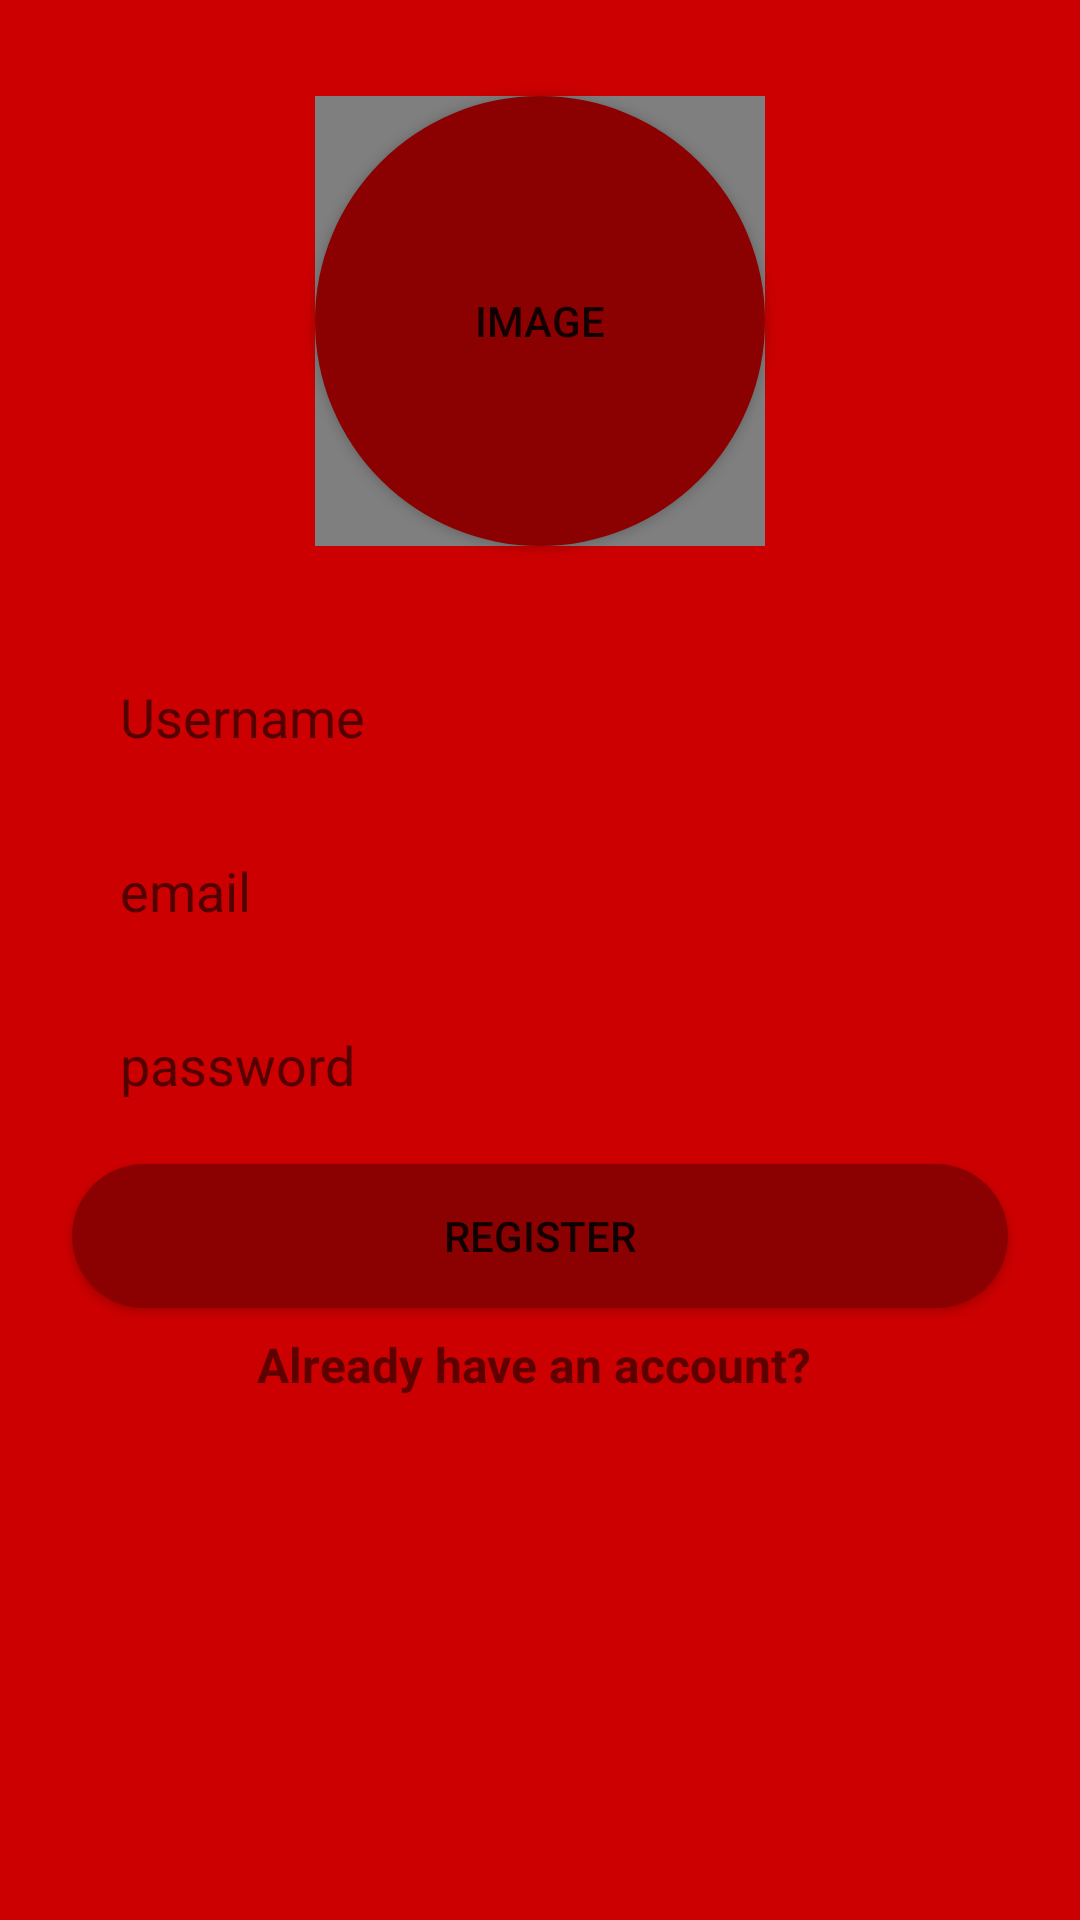

Reconstruct the res/layout file that produces this screen, plus the resources it refers to.
<!-- AndroidManifest.xml: application theme Theme.ChapApp -->
<!-- res/layout/activity_register.xml -->
<?xml version="1.0" encoding="utf-8"?>
<androidx.constraintlayout.widget.ConstraintLayout xmlns:android="http://schemas.android.com/apk/res/android"
    xmlns:app="http://schemas.android.com/apk/res-auto"
    xmlns:tools="http://schemas.android.com/tools"
    android:layout_width="match_parent"
    android:layout_height="match_parent"
    android:background="@android:color/holo_red_dark"
    tools:context=".RegisterActivity">

    <EditText
        android:id="@+id/etUserNameRegister"
        android:layout_width="0dp"
        android:layout_height="50dp"
        android:layout_marginStart="24dp"
        android:layout_marginTop="32dp"
        android:layout_marginEnd="24dp"
        android:background="@drawable/rounded_edittext_register_login"
        android:ems="10"
        android:hint="Username"
        android:inputType="textPersonName"
        android:paddingLeft="16dp"
        app:layout_constraintEnd_toEndOf="parent"
        app:layout_constraintStart_toStartOf="parent"
        app:layout_constraintTop_toBottomOf="@+id/btn_image_register" />

    <EditText
        android:id="@+id/etEmailRegister"
        android:layout_width="0dp"
        android:layout_height="50dp"
        android:layout_marginTop="8dp"
        android:background="@drawable/rounded_edittext_register_login"
        android:ems="10"
        android:hint="email"
        android:inputType="textEmailAddress"
        android:paddingLeft="16dp"
        app:layout_constraintEnd_toEndOf="@+id/etUserNameRegister"
        app:layout_constraintStart_toStartOf="@+id/etUserNameRegister"
        app:layout_constraintTop_toBottomOf="@+id/etUserNameRegister" />

    <EditText
        android:id="@+id/etPasswordRegister"
        android:layout_width="0dp"
        android:layout_height="50dp"
        android:layout_marginTop="8dp"
        android:background="@drawable/rounded_edittext_register_login"
        android:ems="10"
        android:hint="password"
        android:inputType="textPassword"
        android:paddingLeft="16dp"
        app:layout_constraintEnd_toEndOf="@+id/etEmailRegister"
        app:layout_constraintStart_toStartOf="@+id/etEmailRegister"
        app:layout_constraintTop_toBottomOf="@+id/etEmailRegister" />

    <android.widget.Button
        android:id="@+id/btn_register"
        android:layout_width="0dp"
        android:layout_height="wrap_content"
        android:layout_marginTop="8dp"
        android:background="@drawable/rounded_button"
        android:text="Register"
        app:layout_constraintEnd_toEndOf="@+id/etPasswordRegister"
        app:layout_constraintStart_toStartOf="@+id/etPasswordRegister"
        app:layout_constraintTop_toBottomOf="@+id/etPasswordRegister" />

    <TextView
        android:id="@+id/tv_already_account"
        android:layout_width="wrap_content"
        android:layout_height="wrap_content"
        android:layout_marginTop="8dp"
        android:text="Already have an account? "
        android:textSize="16sp"
        android:textStyle="bold"
        app:layout_constraintEnd_toEndOf="@+id/btn_register"
        app:layout_constraintStart_toStartOf="@+id/btn_register"
        app:layout_constraintTop_toBottomOf="@+id/btn_register" />

    <android.widget.Button
        android:id="@+id/btn_image_register"
        android:layout_width="150dp"
        android:layout_height="150dp"
        android:layout_marginTop="32dp"
        android:layout_marginBottom="32dp"
        android:background="@drawable/round_button_image_login"
        android:text="image"
        app:layout_constraintBottom_toTopOf="@+id/etUserNameRegister"
        app:layout_constraintEnd_toEndOf="parent"
        app:layout_constraintStart_toStartOf="parent"
        app:layout_constraintTop_toTopOf="parent" />

    <de.hdodenhof.circleimageview.CircleImageView
        android:id="@+id/select_phote_imageview_register"
        app:civ_border_width="4dp"
        android:layout_width="150dp"
        android:layout_height="150dp"
        app:layout_constraintBottom_toBottomOf="@+id/btn_image_register"
        app:layout_constraintEnd_toEndOf="@+id/btn_image_register" />
</androidx.constraintlayout.widget.ConstraintLayout>
<!-- resources referenced by this layout -->
<resources>
  <!-- drawable round_button_image_login (drawable) -->
  <?xml version="1.0" encoding="utf-8"?>
  <shape xmlns:android="http://schemas.android.com/apk/res/android">
      <corners android:radius="75dp"/>
      <solid android:color="@color/darkred"/>
  
  </shape>
  <!-- drawable rounded_button (drawable) -->
  <?xml version="1.0" encoding="utf-8"?>
  <shape xmlns:android="http://schemas.android.com/apk/res/android">
  
      <corners android:radius="25dp"/>
      <solid android:color="@color/darkred"/>
  
  </shape>
  <style name="Theme.ChapApp" parent="Theme.MaterialComponents.DayNight.DarkActionBar">
          
          <item name="colorPrimary">@color/purple_500</item>
          <item name="colorPrimaryVariant">@color/purple_700</item>
          <item name="colorOnPrimary">@color/white</item>
          
          <item name="colorSecondary">@color/teal_200</item>
          <item name="colorSecondaryVariant">@color/teal_700</item>
          <item name="colorOnSecondary">@color/black</item>
          
          <item name="android:statusBarColor" tools:targetApi="l">?attr/colorPrimaryVariant</item>
          
      </style>
  <color name="darkred">#8B0000</color>
  <color name="purple_500">#FF6200EE</color>
  <color name="purple_700">#FF3700B3</color>
  <color name="white">#FFFFFFFF</color>
  <color name="teal_200">#FF03DAC5</color>
  <color name="teal_700">#FF018786</color>
  <color name="black">#FF000000</color>
</resources>
